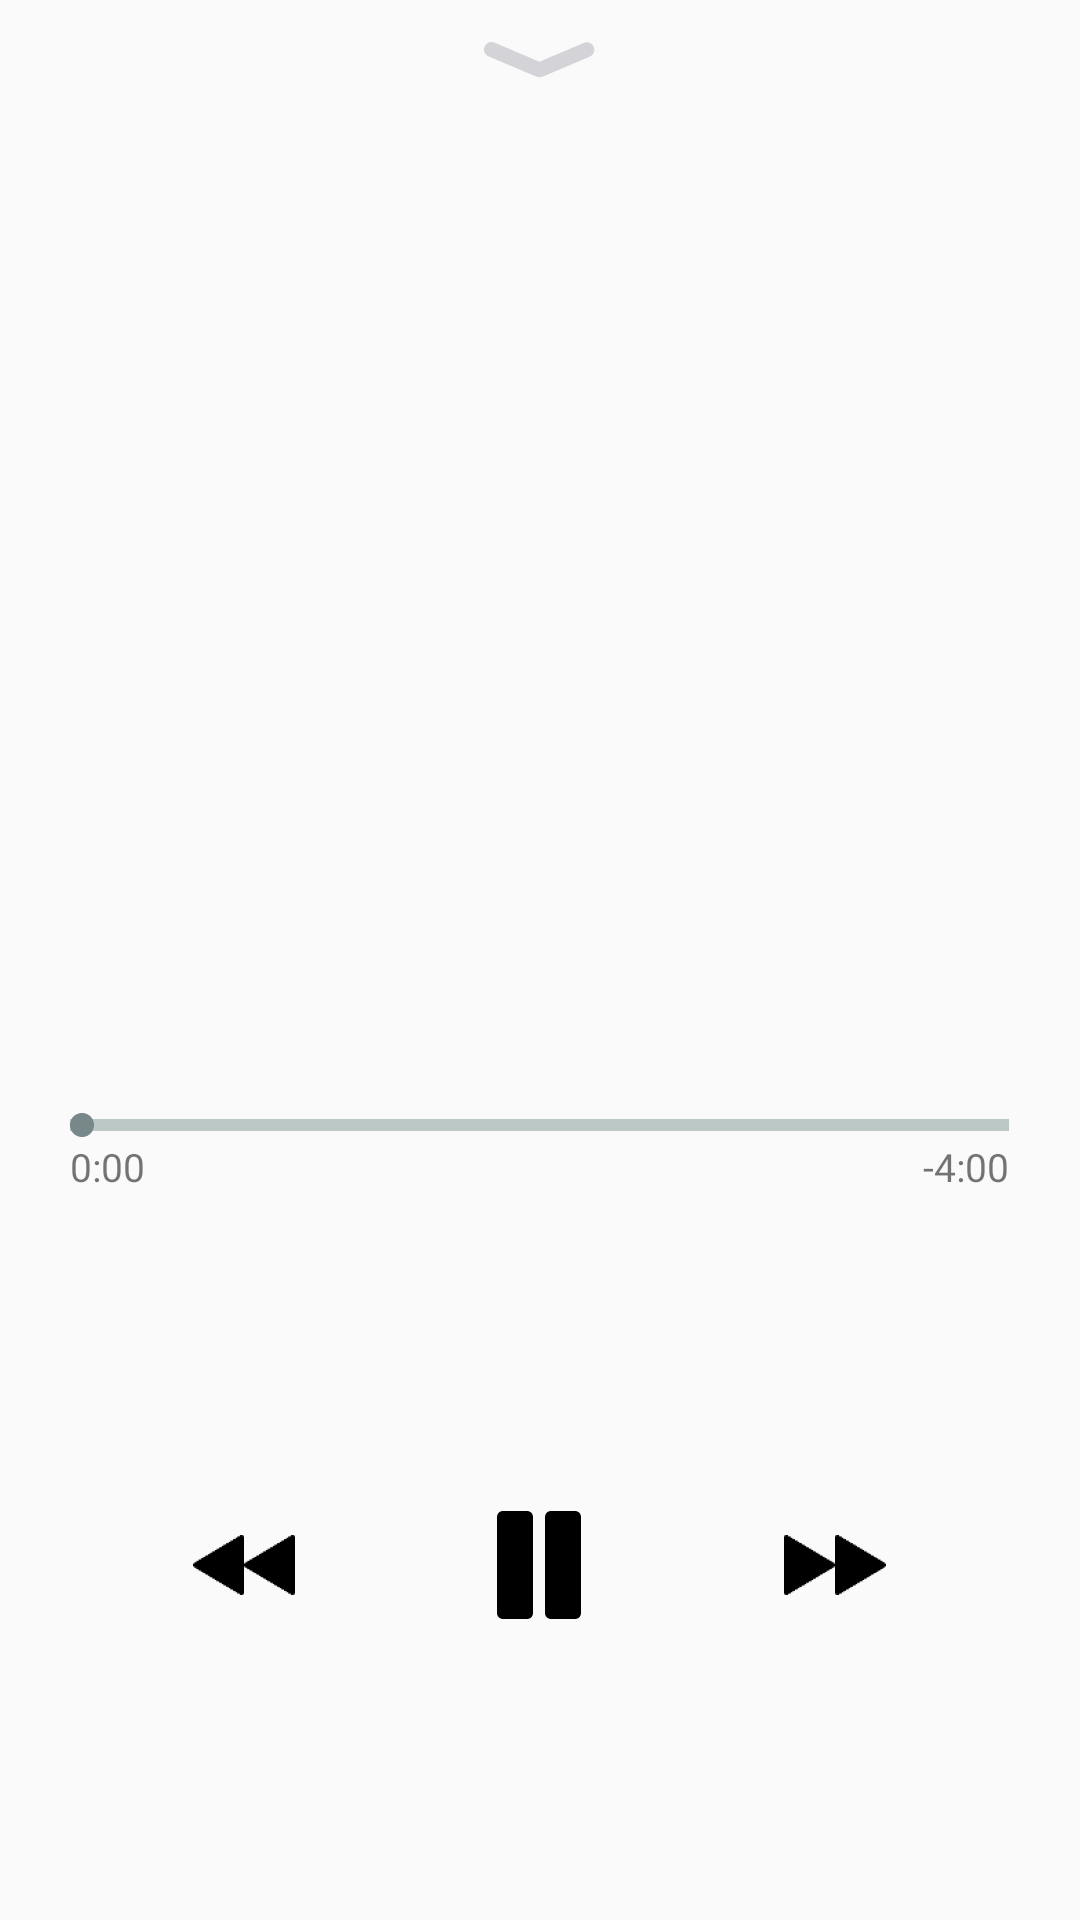

Write the Android layout XML for this screen, with the resource values it uses.
<!-- AndroidManifest.xml: application theme Theme.Prova3 -->
<!-- res/layout/activity_player.xml -->
<?xml version="1.0" encoding="utf-8"?>
<RelativeLayout xmlns:android="http://schemas.android.com/apk/res/android"
    xmlns:app="http://schemas.android.com/apk/res-auto"
    xmlns:tools="http://schemas.android.com/tools"
    android:layout_width="match_parent"
    android:layout_height="match_parent"
    tools:context=".ui.activities.PlayerActivity">

    <ImageButton
        android:id="@+id/dragDown"
        android:layout_width="37dp"
        android:layout_height="12dp"
        android:layout_centerHorizontal="true"
        android:layout_marginTop="14dp"
        android:src="@drawable/drag_down" />

    <ImageView
        android:id="@+id/cover"
        android:layout_width="315dp"
        android:layout_height="315dp"
        android:layout_below="@id/dragDown"
        android:layout_centerHorizontal="true"
        android:layout_marginTop="14dp" />

    <RelativeLayout
        android:id="@+id/bar"
        android:layout_width="313dp"
        android:layout_height="25dp"
        android:layout_below="@id/cover"
        android:layout_centerHorizontal="true"
        android:layout_marginTop="16dp">

        <View
            android:id="@+id/timeBar"
            android:layout_width="313dp"
            android:layout_height="4dp"
            android:layout_marginTop="2dp"
            android:background="@color/timeBar_grey" />

        <ImageView
            android:layout_width="8dp"
            android:layout_height="8dp"
            android:src="@drawable/knob" />

        <TextView
            android:layout_width="wrap_content"
            android:layout_height="wrap_content"
            android:layout_below="@id/timeBar"
            android:layout_marginTop="3dp"
            android:fontFamily="@font/montserratmedium"
            android:text="0:00"
            android:textSize="13sp" />

        <TextView
            android:id="@+id/time"
            android:layout_width="wrap_content"
            android:layout_height="wrap_content"
            android:layout_below="@id/timeBar"
            android:layout_alignParentEnd="true"
            android:layout_marginTop="3dp"
            android:fontFamily="@font/montserratmedium"
            android:text="-4:00"
            android:textSize="13sp" />
    </RelativeLayout>

    <TextView
        android:id="@+id/musicName"
        android:layout_width="303dp"
        android:layout_height="wrap_content"
        android:layout_below="@id/bar"
        android:layout_centerHorizontal="true"
        android:layout_marginTop="15dp"
        android:ellipsize="marquee"
        android:focusable="true"
        android:focusableInTouchMode="true"
        android:fontFamily="@font/montserratbold"
        android:letterSpacing="-0.03"
        android:marqueeRepeatLimit="marquee_forever"
        android:singleLine="true"
        android:textAlignment="center"
        android:textColor="@color/playerMusic_black"
        android:textSize="24sp" />

    <TextView
        android:id="@+id/artistName"
        android:layout_width="303dp"
        android:layout_height="wrap_content"
        android:layout_below="@id/musicName"
        android:layout_centerHorizontal="true"
        android:layout_marginTop="5dp"
        android:fontFamily="@font/montserratregular"
        android:textAlignment="center"
        android:textColor="@color/pink"
        android:textSize="18sp" />

    <RelativeLayout
        android:layout_width="231dp"
        android:layout_height="wrap_content"
        android:layout_below="@id/artistName"
        android:layout_centerHorizontal="true"
        android:layout_marginTop="31dp">

        <ImageButton
            android:layout_width="34dp"
            android:layout_height="20dp"
            android:layout_centerVertical="true"
            android:background="@color/transparent"
            android:src="@drawable/back_track" />

        <ImageButton
            android:layout_width="28dp"
            android:layout_height="36dp"
            android:layout_centerHorizontal="true"
            android:background="@color/transparent"
            android:src="@drawable/pause" />

        <ImageButton
            android:layout_width="34dp"
            android:layout_height="20dp"
            android:layout_alignParentRight="true"
            android:layout_centerVertical="true"
            android:background="@color/transparent"
            android:src="@drawable/fast_forward" />

    </RelativeLayout>

</RelativeLayout>
<!-- resources referenced by this layout -->
<resources>
  <color name="pink">#ec3063</color>
  <color name="playerMusic_black">#020202</color>
  <color name="timeBar_grey">#bcc8c6</color>
  <color name="transparent">#00000000</color>
  <!-- drawable back_track: png bitmap (drawable-hdpi, 483 bytes) -->
  <!-- drawable drag_down: png bitmap (drawable-hdpi, 363 bytes) -->
  <!-- drawable fast_forward: png bitmap (drawable-hdpi, 453 bytes) -->
  <!-- drawable knob: png bitmap (drawable-hdpi, 208 bytes) -->
  <!-- drawable pause: png bitmap (drawable-hdpi, 196 bytes) -->
  <style name="Theme.Prova3" parent="Theme.AppCompat.Light.NoActionBar">
          
          <item name="colorPrimary">@color/black</item>
          <item name="colorPrimaryVariant">@color/black</item>
          <item name="colorOnPrimary">@color/white</item>
          
          <item name="colorSecondary">@color/black</item>
          <item name="colorSecondaryVariant">@color/black</item>
          <item name="colorOnSecondary">@color/black</item>
          
          <item name="android:statusBarColor" tools:targetApi="l">?attr/colorPrimaryVariant</item>
          
      </style>
  <color name="black">#FF000000</color>
  <color name="white">#FFFFFFFF</color>
</resources>
